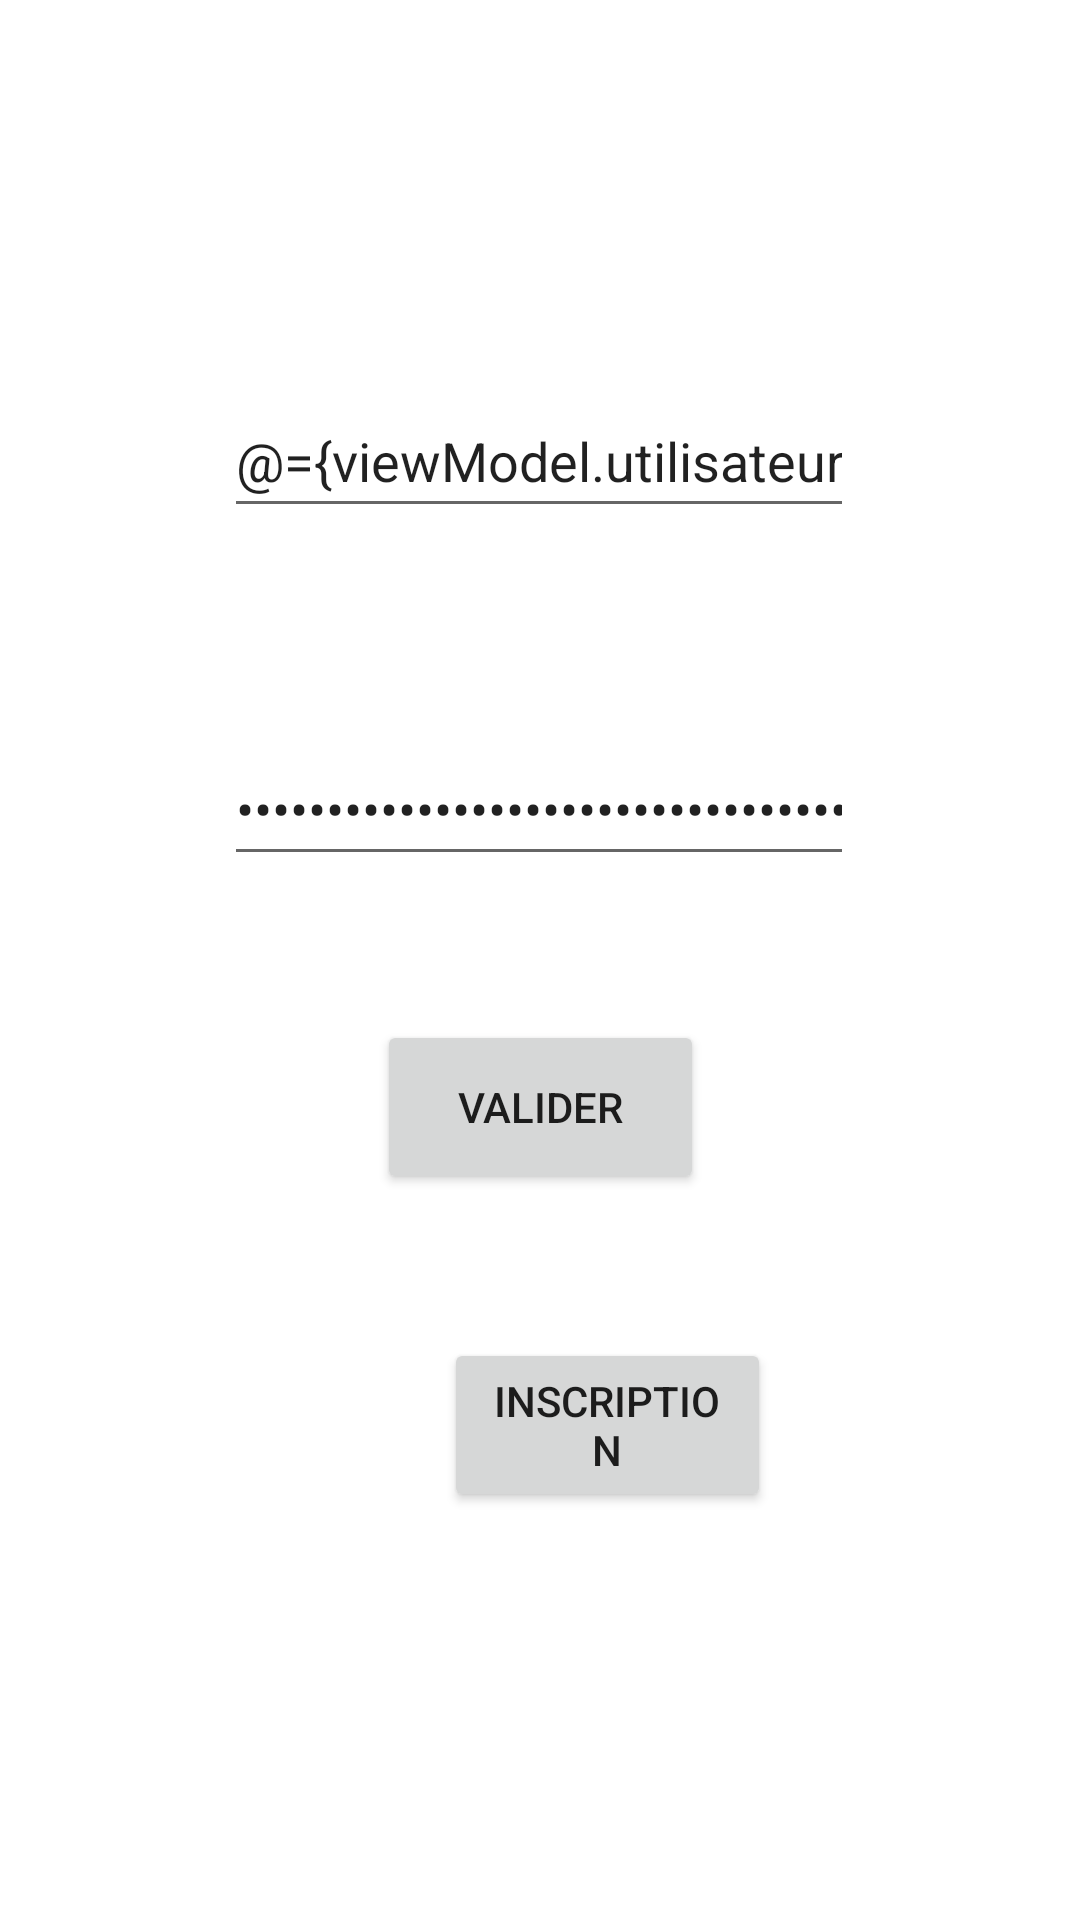

Layout XML and referenced resources for this Android screen:
<!-- AndroidManifest.xml: application theme Theme.AppIot -->
<!-- res/layout/fragment_connexion.xml -->
<?xml version="1.0" encoding="utf-8"?>
<layout xmlns:tools="http://schemas.android.com/tools"
    xmlns:android="http://schemas.android.com/apk/res/android"
    xmlns:app="http://schemas.android.com/apk/res-auto">

    <data>
        <variable
            name="viewModel"
            type="com.polytech.myapplication.viewmodel.ConnexionViewModel" />
    </data>

    <androidx.constraintlayout.widget.ConstraintLayout
        android:id="@+id/frameLayout"
        android:layout_width="match_parent"
        android:layout_height="match_parent"
        tools:context=".ConnexionFragment">

        <Button
            android:id="@+id/btnInscription"
            android:layout_width="109dp"
            android:layout_height="58dp"
            android:layout_marginStart="148dp"
            android:layout_marginTop="48dp"
            android:text="@string/inscription"
            app:layout_constraintStart_toStartOf="parent"
            app:layout_constraintTop_toBottomOf="@+id/btnValider" />

        <Button
            android:id="@+id/btnValider"
            android:layout_width="109dp"
            android:layout_height="58dp"
            android:layout_marginTop="48dp"
            android:text="@string/validate"
            app:layout_constraintEnd_toEndOf="parent"
            app:layout_constraintStart_toStartOf="parent"
            app:layout_constraintTop_toBottomOf="@+id/txtMdp" />

        <EditText
            android:id="@+id/txtUsername"
            android:layout_width="wrap_content"
            android:layout_height="wrap_content"
            android:layout_marginTop="128dp"
            android:ems="10"
            android:inputType="textPersonName"
            android:minHeight="48dp"
            android:text="@={viewModel.utilisateur.username}"
            app:layout_constraintEnd_toEndOf="parent"
            app:layout_constraintHorizontal_bias="0.497"
            app:layout_constraintStart_toStartOf="parent"
            app:layout_constraintTop_toTopOf="parent" />

        <EditText
            android:id="@+id/txtMdp"
            android:layout_width="wrap_content"
            android:layout_height="wrap_content"
            android:layout_marginTop="68dp"
            android:ems="10"
            android:inputType="textPassword"
            android:minHeight="48dp"
            android:text="@={viewModel.utilisateur.password}"
            app:layout_constraintEnd_toEndOf="parent"
            app:layout_constraintHorizontal_bias="0.497"
            app:layout_constraintStart_toStartOf="parent"
            app:layout_constraintTop_toBottomOf="@+id/txtUsername" />
    </androidx.constraintlayout.widget.ConstraintLayout>
</layout>
<!-- resources referenced by this layout -->
<resources>
  <string name="inscription">Inscription</string>
  <string name="validate">Valider</string>
  <style name="Theme.AppIot" parent="Theme.MaterialComponents.DayNight.DarkActionBar">
          
          <item name="colorPrimary">@color/purple_500</item>
          <item name="colorPrimaryVariant">@color/purple_700</item>
          <item name="colorOnPrimary">@color/white</item>
          
          <item name="colorSecondary">@color/teal_200</item>
          <item name="colorSecondaryVariant">@color/teal_700</item>
          <item name="colorOnSecondary">@color/black</item>
          
          <item name="android:statusBarColor" tools:targetApi="l">?attr/colorPrimaryVariant</item>
          
      </style>
  <!-- not gathered from this repository: default colours our renderer supplied (Android Studio template values) -->
  <color name="purple_500">#FF6200EE</color>
  <color name="purple_700">#FF3700B3</color>
  <color name="teal_200">#FF03DAC5</color>
  <color name="teal_700">#FF018786</color>
  <color name="black">#FF000000</color>
  <color name="white">#FFFFFFFF</color>
</resources>
